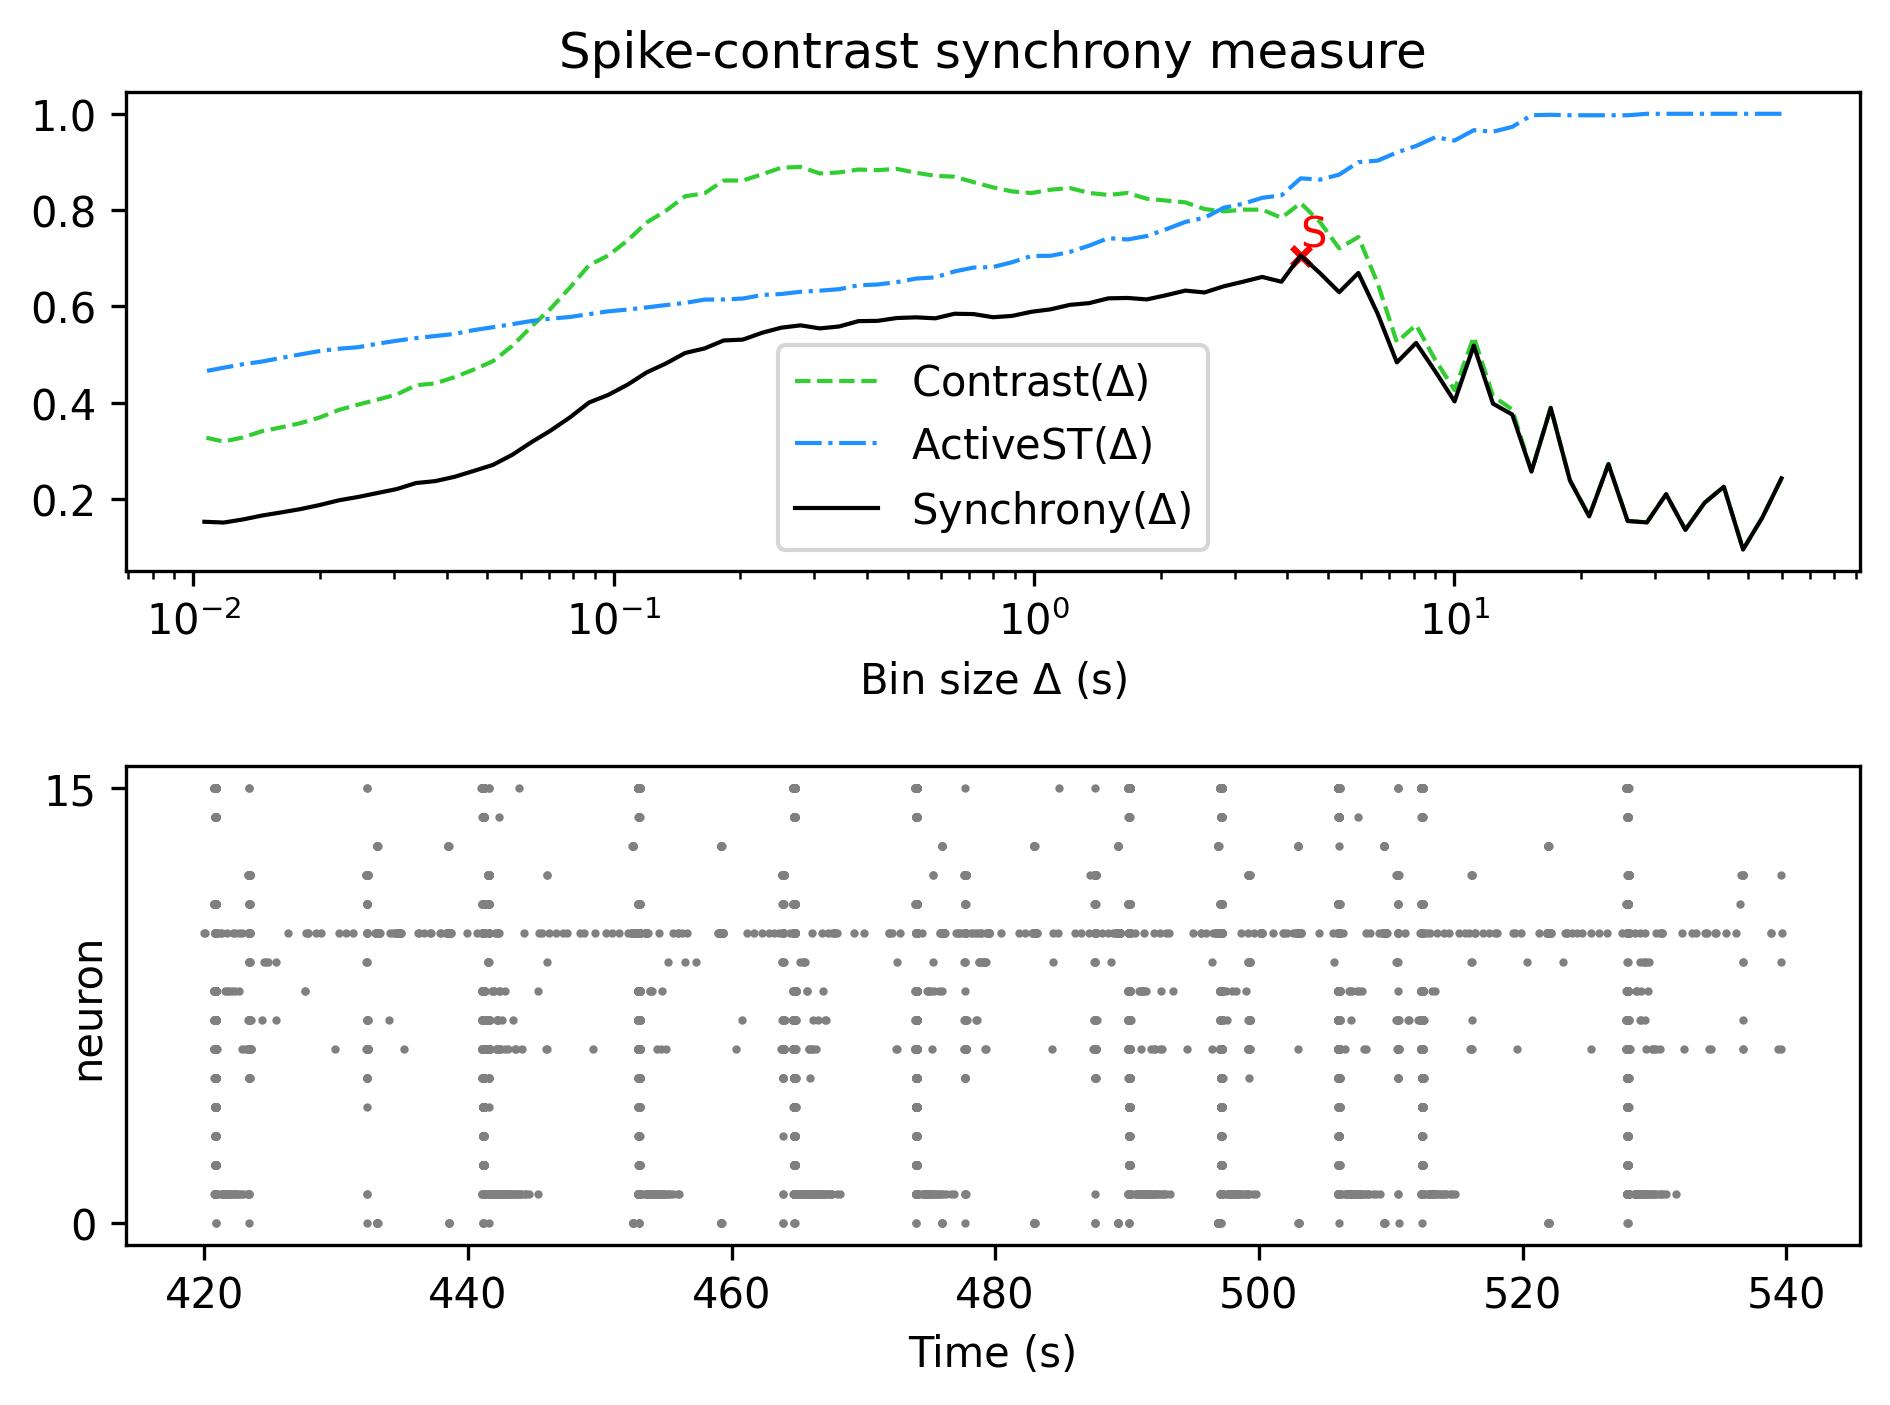

Data behind this chart, as committed beside it:
, Spike-contrast (60.0 s), Spike-contrast (54.0 s), Spike-contrast (48.6 s), Spike-contrast (43.74 s), Spike-contrast (39.366 s), Spike-contrast (35.429 s), Spike-contrast (31.886 s), Spike-contrast (28.698 s), Spike-contrast (25.828 s), Spike-contrast (23.245 s), Spike-contrast (20.921 s), Spike-contrast (18.829 s), Spike-contrast (16.946 s), Spike-contrast (15.251 s), Spike-contrast (13.726 s), Spike-contrast (12.353 s), Spike-contrast (11.118 s), Spike-contrast (10.006 s), Spike-contrast (9.006 s), Spike-contrast (8.105 s), Spike-contrast (7.295 s), Spike-contrast (6.565 s), Spike-contrast (5.909 s)
0, 0.2425, 0.1609, 0.09464, 0.225, 0.1918, 0.1355, 0.2095, 0.1509, 0.1538, 0.2718, 0.1634, 0.238, 0.3886, 0.2565, 0.375, 0.3977, 0.5183, 0.4023, 0.4646, 0.5238, 0.4833, 0.5848, 0.6692
